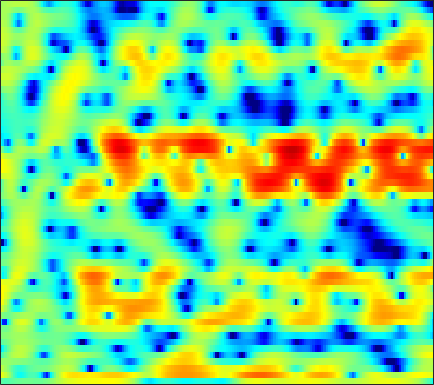

The file beside this chart, header and first rows:
-1.5452, -1.7872, -1.9608, -1.9255, -1.7925, -1.5827, -1.3728, -1.1921, -1.0057, -0.83172, -0.72825, -0.69233, -0.68203, -0.71808, -0.76733, -0.84617, -0.90636, -0.95697, -0.92873, -0.82827, -0.60058, -0.37303, -0.010513, 0.43102
4.469, 3.797, 2.786, 1.638, 0.6634, -0.7685, -2.333, -3.453, -4.592, -4.95, -4.485, -3.849, -3.002, -2.395, -2.163, -2.207, -2.716, -3.453, -5.09, -7.784, -12.07, -14.74, -10.53, -5.647
2.648, 2.102, 1.28, 0.3447, -0.4129, -1.454, -2.434, -3.033, -3.502, -3.544, -3.201, -2.815, -2.253, -1.73, -1.419, -1.103, -0.874, -0.7637, -0.6712, -0.5942, -0.4924, -0.3634, -0.1129, 0.2459
1, 0.9477, 0.8674, 0.7675, 0.6792, 0.5569, 0.4296, 0.3264, 0.2057, 0.08715, -0.03691, -0.1377, -0.3151, -0.5224, -0.7077, -0.985, -1.249, -1.423, -1.61, -1.689, -1.621, -1.479, -1.181, -0.7718
-2.636, -1.758, -0.6132, 0.3822, 1.002, 1.669, 2.133, 2.362, 2.51, 2.488, 2.298, 2.031, 1.485, 0.7266, -0.03892, -1.388, -3.2, -4.983, -8.144, -12.19, -13.1, -10.35, -6.674, -3.925
-6.659, -4.778, -2.72, -1.114, -0.1648, 0.8448, 1.586, 1.989, 2.322, 2.449, 2.385, 2.23, 1.861, 1.334, 0.8281, 0.02041, -0.9138, -1.663, -2.607, -3.231, -3.389, -3.148, -2.506, -1.708
-1.644, -1.283, -0.7645, -0.2449, 0.1261, 0.5729, 0.9413, 1.158, 1.362, 1.462, 1.449, 1.374, 1.196, 0.9442, 0.7199, 0.4065, 0.08733, -0.1415, -0.4169, -0.6229, -0.7571, -0.7965, -0.78, -0.7191
0.08731, 0.128, 0.2485, 0.4426, 0.6033, 0.8292, 1.024, 1.143, 1.243, 1.275, 1.22, 1.125, 0.8978, 0.5895, 0.3203, -0.07354, -0.4457, -0.695, -0.9534, -1.104, -1.155, -1.132, -1.05, -0.9395
-0.1632, -0.5288, -0.6552, -0.3335, 0.09479, 0.7683, 1.395, 1.784, 2.139, 2.31, 2.239, 2.053, 1.601, 0.903, 0.2072, -0.9328, -2.253, -3.219, -4.205, -4.442, -3.882, -3.162, -2.144, -1.254
-6.387, -14.34, -14.59, -5.708, -2.607, -0.009686, 1.685, 2.574, 3.377, 3.774, 3.849, 3.7, 3.217, 2.372, 1.432, -0.345, -2.974, -5.691, -10.55, -11.1, -6.689, -4.099, -1.782, -0.3215
0.7877, -0.04701, -0.6493, -0.7132, -0.5351, -0.1779, 0.2077, 0.508, 0.9086, 1.311, 1.593, 1.725, 1.738, 1.595, 1.383, 0.9846, 0.466, 0.07416, -0.3336, -0.4801, -0.3909, -0.2359, -0.06936, 0.01302
3.608, 2.723, 1.386, -0.09757, -1.282, -2.911, -4.365, -5.023, -4.733, -3.531, -2.037, -1.051, 0.01098, 0.7478, 1.121, 1.448, 1.603, 1.646, 1.611, 1.495, 1.317, 1.137, 0.8142, 0.3846
5.279, 4.29, 2.717, 0.7287, -1.113, -4.221, -8.194, -10.67, -9.155, -5.687, -3.111, -1.725, -0.3252, 0.6506, 1.169, 1.636, 1.909, 1.994, 1.99, 1.816, 1.504, 1.18, 0.6175, -0.1361
5.563, 4.893, 3.91, 2.82, 1.968, 0.9078, 0.05663, -0.4445, -0.868, -0.9273, -0.8007, -0.6638, -0.5121, -0.3477, -0.2419, -0.1504, -0.08312, -0.07045, -0.1106, -0.2533, -0.5599, -0.8971, -1.516, -2.371
5.443, 5.013, 4.433, 3.856, 3.418, 2.83, 2.233, 1.764, 1.13, 0.4012, -0.3965, -1.051, -1.988, -2.885, -3.366, -3.653, -3.511, -3.241, -2.83, -2.512, -2.417, -2.531, -2.936, -3.538
4.485, 4.125, 3.863, 3.852, 3.907, 3.923, 3.791, 3.56, 3.02, 2.054, 0.5977, -0.8974, -3.724, -8.323, -14.28, -17, -9.358, -6.335, -3.998, -2.741, -2.164, -2.049, -2.292, -2.921
-3.464, -5.402, -3.957, -0.786, 1.126, 2.929, 4.021, 4.448, 4.555, 4.238, 3.458, 2.608, 1.236, -0.2961, -1.255, -1.886, -1.775, -1.479, -1.125, -1.067, -1.341, -1.731, -2.377, -3.197
-3.558, -4.262, -3.526, -1.575, -0.1081, 1.51, 2.704, 3.307, 3.787, 3.964, 3.855, 3.611, 3.14, 2.569, 2.084, 1.39, 0.6421, -0.005353, -1.042, -2.385, -4.176, -5.893, -8.703, -11.49
-0.7256, -0.6079, -0.2544, 0.2832, 0.7864, 1.484, 2.115, 2.529, 2.953, 3.193, 3.271, 3.216, 2.994, 2.616, 2.229, 1.573, 0.7415, -0.01568, -1.25, -2.77, -4.681, -6.42, -9.111, -11.63
-1.807, -1.607, -1.171, -0.5961, -0.09104, 0.6172, 1.282, 1.729, 2.235, 2.591, 2.796, 2.856, 2.781, 2.547, 2.271, 1.774, 1.133, 0.5684, -0.2915, -1.252, -2.246, -2.988, -3.865, -4.49
-6.099, -5.832, -4.794, -3.338, -2.22, -0.8478, 0.3384, 1.087, 1.884, 2.474, 2.858, 3.012, 3.06, 2.931, 2.729, 2.328, 1.796, 1.329, 0.642, -0.093, -0.8243, -1.343, -1.972, -2.494
-27.38, -19.75, -10.46, -6.001, -3.715, -1.453, 0.2432, 1.234, 2.243, 2.968, 3.43, 3.616, 3.68, 3.533, 3.293, 2.819, 2.181, 1.607, 0.7536, -0.16, -1.083, -1.729, -2.492, -3.099
-5.54, -5.24, -4.129, -2.587, -1.413, 0.06709, 1.332, 2.118, 2.971, 3.579, 3.95, 4.077, 4.032, 3.758, 3.393, 2.692, 1.743, 0.8563, -0.5586, -2.219, -4.049, -5.399, -6.816, -7.465
-2.637, -2.231, -1.47, -0.5403, 0.1986, 1.166, 2.062, 2.651, 3.295, 3.75, 4.008, 4.062, 3.935, 3.567, 3.125, 2.284, 1.124, 0.01025, -1.897, -4.45, -8.046, -12.08, -23.34, -20.68
-4.896, -3.874, -2.473, -1.167, -0.2481, 0.8314, 1.747, 2.328, 2.933, 3.363, 3.597, 3.645, 3.548, 3.236, 2.861, 2.172, 1.243, 0.3954, -0.9509, -2.519, -4.213, -5.431, -6.63, -7.052
-9.647, -7.051, -4.482, -2.545, -1.377, -0.09872, 0.8939, 1.49, 2.107, 2.538, 2.797, 2.879, 2.845, 2.661, 2.421, 1.971, 1.385, 0.8654, 0.105, -0.6981, -1.465, -1.973, -2.499, -2.796
-6.921, -5.45, -3.715, -2.222, -1.29, -0.2808, 0.5284, 0.9846, 1.458, 1.782, 1.988, 2.077, 2.09, 2.011, 1.883, 1.609, 1.226, 0.8617, 0.2971, -0.3239, -0.9502, -1.377, -1.845, -2.084
-2.954, -2.223, -1.266, -0.431, 0.08002, 0.6017, 0.9273, 1.074, 1.147, 1.161, 1.179, 1.225, 1.351, 1.461, 1.507, 1.469, 1.251, 0.9537, 0.3323, -0.5371, -1.657, -2.591, -3.773, -4.526
-0.5333, 0.1319, 0.9372, 1.507, 1.737, 1.784, 1.391, 0.9001, -0.05565, -1.074, -1.734, -1.711, -0.9556, 0.09459, 0.8048, 1.475, 1.745, 1.669, 1.137, 0.07012, -1.749, -3.81, -8.219, -19.51
-1.834, -0.3304, 1.157, 2.03, 2.27, 2.054, 1.176, -0.02351, -2.606, -7.336, -19.69, -16.84, -6.864, -2.712, -0.8347, 0.7542, 1.672, 1.985, 2.016, 1.582, 0.7891, -0.04884, -1.238, -2.13
-2.366, -0.4207, 1.322, 2.221, 2.507, 2.332, 1.712, 0.8758, -0.4323, -1.931, -2.917, -3.2, -2.771, -1.928, -1.222, -0.3212, 0.4405, 0.8961, 1.313, 1.484, 1.445, 1.314, 0.9942, 0.6309
2.92, 3.148, 3.368, 3.441, 3.332, 2.985, 2.351, 1.734, 0.6904, -0.4381, -1.618, -2.474, -3.53, -4.19, -4.269, -3.734, -2.819, -2.001, -1.056, -0.2915, 0.1532, 0.3292, 0.3276, 0.08092
5.34, 5.048, 4.609, 4.184, 3.759, 3.167, 2.372, 1.693, 0.5006, -0.9723, -3.003, -4.933, -8.603, -14.49, -19.98, -13.31, -8.088, -5.729, -3.602, -2.232, -1.413, -1.077, -0.9297, -1.078
5.524, 5.035, 4.438, 3.876, 3.448, 2.846, 2.186, 1.62, 0.7343, -0.3771, -1.783, -3.017, -4.86, -6.551, -7.108, -6.582, -5.188, -4.111, -2.89, -2.153, -1.76, -1.759, -1.991, -2.43
4.049, 3.38, 2.681, 2.162, 1.993, 1.844, 1.804, 1.708, 1.511, 1.147, 0.6685, 0.2926, -0.219, -0.5997, -0.7621, -0.7207, -0.5328, -0.313, -0.1461, -0.175, -0.595, -1.179, -2.443, -4.287
0.1983, -1.135, -3.064, -4.037, -3.463, -1.639, 0.01933, 0.9507, 1.675, 1.943, 1.882, 1.659, 1.334, 1.112, 1.093, 1.312, 1.736, 2.066, 2.37, 2.429, 2.046, 1.424, -0.06291, -2.488
-5.06, -6.373, -9.686, -13.02, -10.03, -5.339, -2.376, -0.9684, 0.01413, 0.206, -0.3579, -1.288, -3.098, -5.093, -5.526, -3.847, -1.328, 0.2629, 1.882, 2.881, 3.39, 3.447, 3.204, 2.686
-6.343, -5.746, -5.293, -4.747, -4.223, -3.299, -2.451, -2.052, -1.807, -2.09, -3.03, -4.214, -6.732, -10.05, -11.15, -7.984, -4.224, -2.092, 0.009633, 1.478, 2.459, 2.944, 3.343, 3.506
-5.32, -4.827, -4.24, -3.703, -3.361, -2.951, -2.641, -2.494, -2.456, -2.612, -2.933, -3.236, -3.628, -3.82, -3.683, -3.097, -2.142, -1.322, -0.2352, 0.7399, 1.543, 2.047, 2.558, 2.909
-4.52, -4.148, -3.689, -3.312, -3.06, -2.812, -2.657, -2.578, -2.559, -2.599, -2.664, -2.712, -2.709, -2.605, -2.427, -2.034, -1.496, -1.02, -0.3289, 0.3658, 1.036, 1.499, 2.024, 2.45
-3.943, -3.589, -3.177, -2.862, -2.678, -2.531, -2.5, -2.537, -2.66, -2.835, -3.02, -3.147, -3.229, -3.178, -3.03, -2.672, -2.157, -1.677, -0.9622, -0.1953, 0.5712, 1.107, 1.761, 2.322
-3.629, -3.169, -2.66, -2.292, -2.151, -2.111, -2.251, -2.491, -2.947, -3.547, -4.243, -4.759, -5.368, -5.708, -5.697, -5.293, -4.474, -3.683, -2.509, -1.307, -0.1667, 0.6249, 1.584, 2.393
-3.937, -3.057, -2.19, -1.663, -1.491, -1.549, -1.922, -2.414, -3.37, -4.686, -6.398, -7.956, -10.4, -12.84, -13.72, -12.42, -9.707, -7.676, -5.243, -3.154, -1.353, -0.1643, 1.2, 2.339
-3.632, -2.389, -1.309, -0.7467, -0.5952, -0.7639, -1.345, -2.037, -3.349, -5.157, -7.511, -9.75, -13.57, -18.41, -20.98, -18.13, -13.7, -10.89, -7.729, -5.05, -2.78, -1.314, 0.3588, 1.76
-0.5846, 0.01744, 0.572, 0.8122, 0.7761, 0.4454, -0.2343, -0.9886, -2.329, -4.084, -6.3, -8.261, -11.21, -14.45, -16.68, -17.77, -15.4, -12.7, -9.29, -6.426, -4.053, -2.544, -0.8196, 0.6331
2.28, 2.382, 2.456, 2.394, 2.217, 1.8, 1.157, 0.4931, -0.648, -2.102, -3.936, -5.61, -8.303, -11.74, -14.83, -17.35, -14.44, -11.64, -8.703, -6.496, -4.779, -3.721, -2.473, -1.292
3.221, 3.224, 3.199, 3.102, 2.967, 2.66, 2.207, 1.77, 1.046, 0.1568, -0.8817, -1.749, -2.967, -4.152, -4.909, -5.546, -5.732, -5.665, -5.493, -5.432, -5.611, -5.858, -6.059, -5.67
1.939, 2.221, 2.517, 2.657, 2.666, 2.557, 2.339, 2.148, 1.876, 1.583, 1.26, 0.9945, 0.5827, 0.1265, -0.2395, -0.7633, -1.373, -1.925, -2.869, -4.253, -6.379, -8.805, -14.62, -28.36
-1.312, -0.0004671, 0.9829, 1.302, 1.226, 0.8732, 0.4751, 0.3304, 0.4874, 0.9512, 1.536, 1.927, 2.281, 2.426, 2.385, 2.111, 1.586, 1.027, 0.02958, -1.286, -2.886, -4.216, -5.828, -6.614
-0.2799, 0.5187, 0.8746, 0.3957, -0.5871, -2.885, -6.43, -8.857, -6.758, -2.748, 0.06752, 1.51, 2.824, 3.565, 3.827, 3.837, 3.509, 3.066, 2.238, 1.205, 0.03472, -0.8759, -2.003, -2.969
2.694, 2.514, 2.011, 1.08, 0.02321, -1.922, -4.187, -5.278, -4.316, -1.888, 0.3155, 1.58, 2.776, 3.489, 3.741, 3.748, 3.401, 2.913, 1.981, 0.7469, -0.7665, -2.026, -3.838, -5.573
3.329, 3.077, 2.632, 2.065, 1.589, 0.9534, 0.4612, 0.2862, 0.378, 0.8056, 1.402, 1.855, 2.347, 2.651, 2.717, 2.557, 2.079, 1.492, 0.3699, -1.217, -3.353, -5.432, -9.088, -14.1
3.183, 3.018, 2.7, 2.289, 1.948, 1.504, 1.124, 0.9434, 0.8685, 0.9887, 1.246, 1.487, 1.805, 2.024, 2.081, 1.956, 1.56, 1.06, 0.09071, -1.265, -3.082, -4.792, -7.554, -10.59
2.79, 2.677, 2.325, 1.756, 1.202, 0.357, -0.4963, -1.017, -1.345, -1.149, -0.5231, 0.0726, 0.8563, 1.484, 1.804, 2.007, 1.944, 1.719, 1.195, 0.441, -0.5116, -1.308, -2.396, -3.359
2.161, 2.11, 1.694, 0.8398, -0.1448, -2.038, -4.788, -7.564, -10.79, -8.538, -4.744, -2.593, -0.5421, 0.8305, 1.522, 2.09, 2.328, 2.329, 2.136, 1.768, 1.296, 0.901, 0.3775, -0.1123
1.517, 1.603, 1.363, 0.6915, -0.1271, -1.712, -3.898, -5.818, -7.543, -6.375, -3.827, -2.123, -0.3757, 0.8144, 1.412, 1.877, 2.035, 1.992, 1.773, 1.426, 1.021, 0.7171, 0.349, 0.05136
1.276, 1.483, 1.55, 1.392, 1.155, 0.7208, 0.2292, -0.07618, -0.2599, -0.1053, 0.3143, 0.6972, 1.157, 1.472, 1.568, 1.486, 1.159, 0.7634, 0.07479, -0.7192, -1.512, -2.006, -2.438, -2.551
1.048, 1.308, 1.596, 1.821, 1.947, 2.072, 2.155, 2.208, 2.275, 2.344, 2.39, 2.391, 2.301, 2.064, 1.752, 1.122, 0.1985, -0.7212, -2.304, -4.339, -6.737, -8.46, -9.474, -8.531
